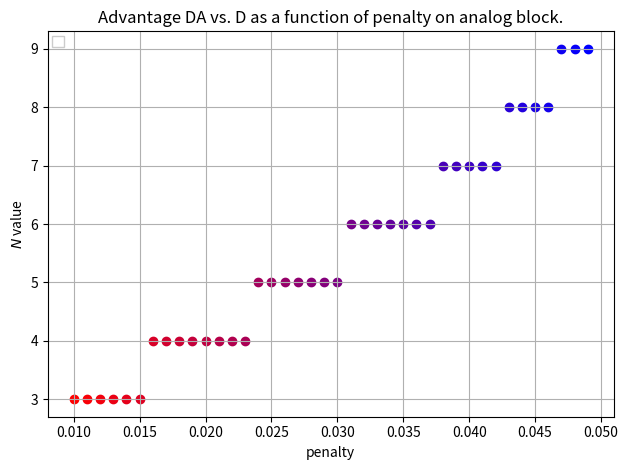

Python code for this plot:
# ------------------------ fidelity_compare.py -----------------------
#---------------------------------------------------------------------
# Compare fidelity values of single-step algorithm as we let the 
# parameters of the system vary. Compare the fully digital and the
# digital-analog approach.
# My reference for the digital approach is:
# https://journals.aps.org/prd/pdf/10.1103/PhysRevD.107.023007
# I compare the first order versions of the algorithms.

import numpy as np
import matplotlib
import matplotlib.pyplot as plt
import matplotlib.colors as mcolors  
matplotlib.use('Agg')  

def fidelityDigital(N, args):
    return (args["F_1q"] ** args["N1D"](N)) * (args["F_Uq"] ** args["NUq"](N)) * (args["F_zz"] ** args["Nzz"](N))

def fidelityDAnalog(N, args):
    return (args["F_1q"] ** args["N1DA"](N)) * (args["F_xy"](N) ** args["Nxy"])

def color_gradient(start, end, n):
    """Generate n hex colors from start to end."""
    start_rgb = np.array(mcolors.to_rgb(start))
    end_rgb = np.array(mcolors.to_rgb(end))
    return [mcolors.to_hex(start_rgb + (end_rgb - start_rgb) * i/(n-1)) for i in range(n)]

def fidelityEvaluator(values_N, args):
    fid_dig = np.zeros(len(values_N))
    fid_dan = np.zeros(len(values_N))
    fid_ratio = np.zeros(len(values_N))

    for N in values_N:
        fid_dig[N-values_N[0]] = fidelityDigital(N, args)
        fid_dan[N-values_N[0]] = fidelityDAnalog(N, args)
        fid_ratio[N-values_N[0]] = fid_dan[N-values_N[0]] / fid_dig[N-values_N[0]] # NOTE: I look for F_DA / F_D > 1 s.t. F_DA > F_D

    return fid_dig, fid_dan, fid_ratio


# def main():
#     params = {
#         # fidelities
#         "F_1q": 1-1e-3, # fidelity of 1q rotations gates
#         "F_Uq": 1-1e-3, # fidelity of Uq gates
#         "F_zz": 1-1e-2,  # fidelity of 2 qubit ZZ gates
#         "F_xy": lambda N: 0.99 - 0.025*(N-1), # fidelity of analog XY gate
# 
#         # number of gates per single Trotter step
#         "N1D" : lambda N: 3*N*(N-1)/2 + N,
#         "N1DA": lambda N: 4*N + N,       
#         "NUq" : lambda N: 6*N*(N-1),
#         "Nzz" : lambda N: 3*N*(N-1)/2,
#         "Nxy" : 3
#     }
# 
#     N_max = 10
#     values_N = np.arange(2, N_max+1)
# 
#     fig, ax = plt.subplots()
#     colors = color_gradient("#ff0000", "#0000ff", len(values_N))
# 
#     for N in values_N:
#         ax.scatter(N, fidelityDAnalog(N, params)/fidelityDigital(N, params), color=colors[N-2], label=f"N = {N}")
# 
#     ax.set_title("Compare fidelities of digital and digital-analog approach.")
# 
#     ax.set_xlabel("N")
#     ax.set_ylabel(r"$\mathcal{F}_\text{DA}/\mathcal{F}_\text{digital} (N)$")
#     legend = ax.legend(loc=2, frameon=True, borderaxespad=0.8, fontsize=6)
#     legend.get_frame().set_facecolor('white')
#     legend.get_frame().set_alpha(1.0)
#     legend.get_frame().set_boxstyle("Square")
#     plt.grid()
#     plt.tight_layout()
#     plt.savefig('..\\plots\\fidelity_compare\\T1_ratio_fidelities_digital_and_digitalanalog.pdf', dpi=300)
#     plt.close(fig)
# 
#     fig, ax = plt.subplots()
#     colors = color_gradient("#ff0000", "#0000ff", N_max-1)
# 
#     fid_digital = np.zeros(len(values_N))
#     fid_danalog = np.zeros(len(values_N))
# 
#     for N in values_N:
#         fid_digital[N-2] = fidelityDigital(N, params)
#         fid_danalog[N-2] = fidelityDAnalog(N, params)
# 
#     ax.plot(values_N, fid_danalog, label="DAnalog")
#     ax.plot(values_N, fid_digital, label="Digital")
# 
#     ax.set_title("Compare fidelities of digital and digital-analog approach.")
#     ax.set_xlabel("N")
#     ax.set_ylabel(r"$\mathcal{F}(N)$")
#     legend = ax.legend(loc=2, frameon=True, borderaxespad=0.8, fontsize=6)
#     legend.get_frame().set_facecolor('white')
#     legend.get_frame().set_alpha(1.0)
#     legend.get_frame().set_boxstyle("Square")
#     plt.grid()
#     plt.tight_layout()
#     plt.savefig('..\\plots\\fidelity_compare\\T1_plot_fidelities.pdf', dpi=300)
#     plt.close(fig)

def main():
    penalty_values = np.arange(10, 50) * 1e-3 

    N_max = 10
    values_N = np.arange(2, N_max+1)

    if 0 in values_N or N_max <= 0: raise Exception("The choose values of N are not valid.")

    values_N_advantage = []

    for penalty in penalty_values:

        params = {
            # fidelities
            "F_1q": 1-1e-3, # fidelity of 1q rotations gates
            "F_Uq": 1-1e-3, # fidelity of Uq gates
            "F_zz": 1-1e-2,  # fidelity of 2 qubit ZZ gates
            "F_xy": lambda N: 0.99 - penalty*(N-1), # fidelity of analog XY gate

            # number of gates per single Trotter step
            "N1D" : lambda N: 3*N*(N-1)/2 + N,
            "N1DA": lambda N: 4*N + N,       
            "NUq" : lambda N: 6*N*(N-1),
            "Nzz" : lambda N: 3*N*(N-1)/2,
            "Nxy" : 3
        }

        _, _, fidelityRatio = fidelityEvaluator(values_N, params)

        for i, value in enumerate(fidelityRatio): 
            if value >= 1: 
                values_N_advantage.append(i + values_N[0])
                break



    fig, ax = plt.subplots()
    colors = color_gradient("#ff0000", "#0000ff", len(penalty_values))      

    for i, penalty in enumerate(penalty_values):
        ax.scatter(penalty, values_N_advantage[i], color=colors[i])

    ax.set_title("Advantage DA vs. D as a function of penalty on analog block.")
    ax.set_xlabel("penalty")
    ax.set_ylabel(r"$N$ value")
    legend = ax.legend(loc=2, frameon=True, borderaxespad=0.8, fontsize=6)
    legend.get_frame().set_facecolor('white')
    legend.get_frame().set_alpha(1.0)
    legend.get_frame().set_boxstyle("Square")
    plt.grid()
    plt.tight_layout()
    plt.savefig('..\\plots\\fidelity_compare\\T1_Navdvantage_vs_penalty_analog_gate.pdf', dpi=300)
    plt.close(fig)



if __name__ == "__main__":
    main()
